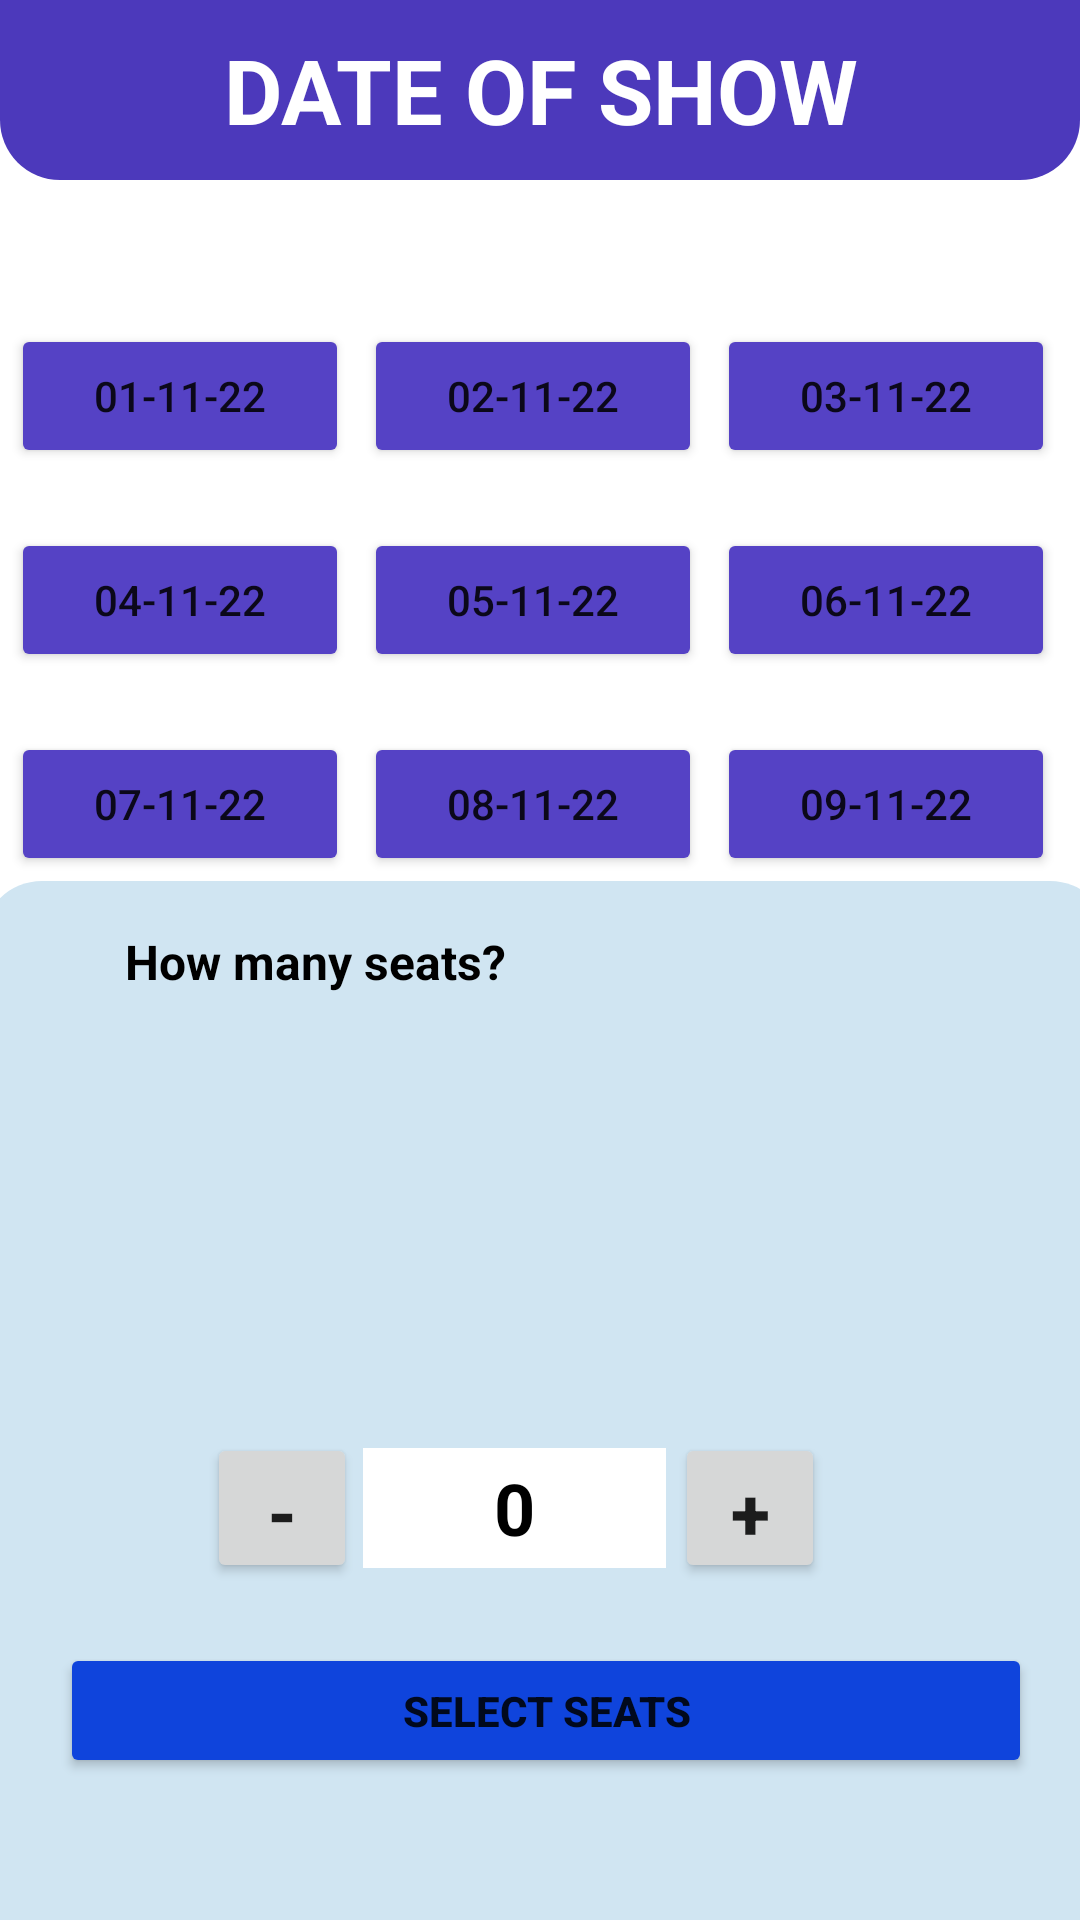

Layout XML and referenced resources for this Android screen:
<!-- AndroidManifest.xml: application theme Theme.SHOWTICKET -->
<!-- res/layout/fragment_date_of_show.xml -->
<?xml version="1.0" encoding="utf-8"?>
<androidx.constraintlayout.widget.ConstraintLayout xmlns:android="http://schemas.android.com/apk/res/android"
    xmlns:app="http://schemas.android.com/apk/res-auto"
    xmlns:tools="http://schemas.android.com/tools"
    android:layout_width="match_parent"
    android:layout_height="match_parent"
    style="@style/screen"
    android:id="@+id/date_of_show"
    tools:context=".DateOfShowFragment">

    
    <androidx.constraintlayout.widget.ConstraintLayout
        android:id="@+id/constraintLayout"
        android:layout_width="match_parent"
        android:layout_height="60dp"
        app:layout_constraintEnd_toEndOf="parent"
        app:layout_constraintStart_toStartOf="parent"

        app:layout_constraintTop_toTopOf="parent">

        <TextView
            android:id="@+id/textView8"
            android:layout_width="match_parent"
            android:layout_height="match_parent"
            android:background="@drawable/curvelayout"
            android:gravity="center"
            android:text="DATE OF SHOW"
            android:textAlignment="center"
            android:textColor="#fff"
            android:textSize="30dp"
            android:textStyle="bold"
            app:layout_constraintTop_toTopOf="parent" />

    </androidx.constraintlayout.widget.ConstraintLayout>

    <androidx.constraintlayout.widget.ConstraintLayout
        android:id="@+id/constraintLayout5"
        android:layout_width="376dp"
        android:layout_height="385dp"

        android:layout_marginStart="19dp"
        android:layout_marginTop="47dp"
        android:layout_marginEnd="16dp"
        android:layout_marginBottom="7dp"
        android:background="@drawable/select_movie_curve"
        app:layout_constraintBottom_toBottomOf="parent"
        app:layout_constraintEnd_toEndOf="parent"
        app:layout_constraintStart_toStartOf="parent"
        app:layout_constraintTop_toBottomOf="@+id/constraintLayout6">

        <TextView
            android:id="@+id/textView13"
            android:layout_width="wrap_content"
            android:layout_height="wrap_content"
            android:layout_marginTop="16dp"
            android:text="How many seats?"
            android:textColor="#000"
            android:textSize="16sp"
            android:textStyle="bold"
            app:layout_constraintEnd_toEndOf="parent"
            app:layout_constraintHorizontal_bias="0.191"
            app:layout_constraintStart_toStartOf="parent"
            app:layout_constraintTop_toTopOf="parent" />

        <ImageView
            android:id="@+id/seatImage"
            android:layout_width="174dp"
            android:layout_height="115dp"
            android:layout_marginTop="16dp"
            android:src="@drawable/cycle"
            app:layout_constraintEnd_toEndOf="parent"
            app:layout_constraintStart_toStartOf="parent"
            app:layout_constraintTop_toBottomOf="@+id/textView13" />

        <androidx.constraintlayout.widget.ConstraintLayout
            android:layout_width="344dp"
            android:layout_height="64dp"
            android:layout_marginStart="19dp"
            android:layout_marginTop="8dp"
            android:layout_marginEnd="13dp"
            android:layout_marginBottom="13dp"
            android:orientation="horizontal"
            app:layout_constraintBottom_toTopOf="@+id/selectseats"
            app:layout_constraintEnd_toEndOf="parent"
            app:layout_constraintStart_toStartOf="parent"
            app:layout_constraintTop_toBottomOf="@+id/seatImage">

            <Button
                android:id="@+id/decrement"
                android:layout_width="50dp"
                android:layout_height="50dp"
                android:layout_marginStart="56dp"
                android:layout_weight="1"
                android:text="-"
                android:textSize="24sp"
                android:textStyle="bold"
                app:layout_constraintBottom_toBottomOf="parent"
                app:layout_constraintStart_toStartOf="parent"
                app:layout_constraintTop_toTopOf="parent" />

            <Button
                android:id="@+id/increment"
                android:layout_width="50dp"
                android:layout_height="50dp"
                android:layout_marginStart="3dp"
                android:layout_marginEnd="82dp"
                android:layout_weight="1"
                android:text="+"
                android:textSize="24sp"
                android:textStyle="bold"
                app:layout_constraintBottom_toBottomOf="parent"
                app:layout_constraintEnd_toEndOf="parent"
                app:layout_constraintStart_toEndOf="@+id/seatscount"
                app:layout_constraintTop_toTopOf="parent" />

            <TextView
                android:id="@+id/seatscount"
                android:layout_width="101dp"
                android:layout_height="40dp"
                android:layout_marginStart="2dp"
                android:layout_weight="1"
                android:background="#fff"
                android:gravity="center"
                android:text="0"
                android:textAlignment="center"
                android:textColor="#000"
                android:textSize="24sp"
                android:textStyle="bold"
                app:layout_constraintBottom_toBottomOf="parent"
                app:layout_constraintStart_toEndOf="@+id/decrement"
                app:layout_constraintTop_toTopOf="parent" />

        </androidx.constraintlayout.widget.ConstraintLayout>

        <Button
            android:id="@+id/selectseats"
            android:layout_width="324dp"
            android:layout_height="45dp"
            android:layout_marginBottom="86dp"
            android:backgroundTint="#0F44DC"
            android:onClick="moveSelectseat"
            android:text="Select Seats"
            android:textStyle="bold"
            app:layout_constraintBottom_toBottomOf="parent"
            app:layout_constraintEnd_toEndOf="parent"
            app:layout_constraintStart_toStartOf="parent" />

    </androidx.constraintlayout.widget.ConstraintLayout>

    <androidx.constraintlayout.widget.ConstraintLayout
        android:id="@+id/constraintLayout6"
        android:layout_width="353dp"
        android:layout_height="wrap_content"
        android:layout_marginStart="24dp"
        android:layout_marginTop="48dp"
        android:layout_marginEnd="24dp"
        app:layout_constraintEnd_toEndOf="parent"
        app:layout_constraintStart_toStartOf="parent"
        app:layout_constraintTop_toBottomOf="@+id/constraintLayout">

        <LinearLayout
            android:id="@+id/linearLayout"
            android:layout_width="match_parent"
            android:layout_height="wrap_content"
            android:orientation="horizontal"
            app:layout_constraintEnd_toEndOf="parent"
            app:layout_constraintStart_toStartOf="parent"
            app:layout_constraintTop_toTopOf="parent">

            <Button
                android:id="@+id/_01_11_2022"
                android:layout_width="wrap_content"
                android:layout_height="wrap_content"
                android:layout_marginRight="5dp"
                android:layout_weight="1"
                android:backgroundTint="#5542C5"
                android:text="01-11-22" />

            <Button
                android:id="@+id/_02_11_2022"
                android:layout_width="wrap_content"
                android:layout_height="wrap_content"
                android:layout_marginRight="5dp"
                android:layout_weight="1"
                android:backgroundTint="#5542C5"
                android:text="02-11-22" />

            <Button
                android:id="@+id/_03_11_2022"
                android:layout_width="wrap_content"
                android:layout_height="wrap_content"
                android:layout_marginRight="5dp"
                android:layout_weight="1"
                android:backgroundTint="#5542C5"
                android:text="03-11-22" />
        </LinearLayout>
        //*****************************************************

        <LinearLayout
            android:id="@+id/linearLayout2"
            android:layout_width="match_parent"
            android:layout_height="wrap_content"
            android:layout_marginTop="20dp"
            android:orientation="horizontal"
            app:layout_constraintEnd_toEndOf="parent"
            app:layout_constraintStart_toStartOf="parent"
            app:layout_constraintTop_toBottomOf="@+id/linearLayout">

            <Button
                android:id="@+id/_04_11_2022"
                android:layout_width="wrap_content"
                android:layout_height="wrap_content"
                android:layout_marginRight="5dp"
                android:layout_weight="1"
                android:backgroundTint="#5542C5"
                android:text="04-11-22" />

            <Button
                android:id="@+id/_05_11_2022"
                android:layout_width="wrap_content"
                android:layout_height="wrap_content"
                android:layout_marginRight="5dp"
                android:layout_weight="1"
                android:backgroundTint="#5542C5"
                android:text="05-11-22" />

            <Button
                android:id="@+id/_06_11_2022"
                android:layout_width="wrap_content"
                android:layout_height="wrap_content"
                android:layout_marginRight="5dp"
                android:layout_weight="1"
                android:backgroundTint="#5542C5"
                android:text="06-11-22" />
        </LinearLayout>
        //*****************************************************

        <LinearLayout
            android:layout_width="match_parent"
            android:layout_height="wrap_content"
            android:layout_marginTop="20dp"
            android:orientation="horizontal"
            app:layout_constraintEnd_toEndOf="parent"
            app:layout_constraintStart_toStartOf="parent"
            app:layout_constraintTop_toBottomOf="@+id/linearLayout2">

            <Button
                android:id="@+id/_07_11_2022"
                android:layout_width="wrap_content"
                android:layout_height="wrap_content"
                android:layout_marginRight="5dp"
                android:layout_weight="1"
                android:backgroundTint="#5542C5"
                android:text="07-11-22" />

            <Button
                android:id="@+id/_08_11_2022"
                android:layout_width="wrap_content"
                android:layout_height="wrap_content"
                android:layout_marginRight="5dp"
                android:layout_weight="1"
                android:backgroundTint="#5542C5"
                android:text="08-11-22" />

            <Button
                android:id="@+id/_09_11_2022"
                android:layout_width="wrap_content"
                android:layout_height="wrap_content"
                android:layout_marginRight="5dp"
                android:layout_weight="1"
                android:backgroundTint="#5542C5"
                android:text="09-11-22" />
        </LinearLayout>
    </androidx.constraintlayout.widget.ConstraintLayout>

</androidx.constraintlayout.widget.ConstraintLayout>
<!-- resources referenced by this layout -->
<resources>
  <!-- drawable curvelayout (drawable-v24) -->
  <?xml version="1.0" encoding="utf-8"?>
  <shape xmlns:android="http://schemas.android.com/apk/res/android">
      android:shape="rectangle">
      <solid android:color="#4C39BB"></solid>
      <corners android:bottomLeftRadius="20dp" android:bottomRightRadius="20dp"></corners>
  </shape>
  <!-- drawable select_movie_curve (drawable-v24) -->
  <?xml version="1.0" encoding="utf-8"?>
  <shape xmlns:android="http://schemas.android.com/apk/res/android">
      android:shape="rectangle">
      <solid android:color="#d0e5f2"></solid>
      <corners android:topLeftRadius="20dp" android:topRightRadius="20dp"></corners>
  </shape>
  <style name="screen">
          <item name="android:background">#fff</item>
      </style>
  <style name="Theme.SHOWTICKET" parent="Theme.MaterialComponents.DayNight.NoActionBar">
          
          <item name="colorPrimary">@color/purple_500</item>
          <item name="colorPrimaryVariant">@color/purple_700</item>
          <item name="colorOnPrimary">@color/white</item>
          
          <item name="colorSecondary">@color/teal_200</item>
          <item name="colorSecondaryVariant">@color/teal_700</item>
          <item name="colorOnSecondary">@color/black</item>
          
          <item name="android:statusBarColor" tools:targetApi="l">?attr/colorPrimaryVariant</item>
          
      </style>
  <!-- not gathered from this repository: default colours our renderer supplied (Android Studio template values) -->
  <color name="purple_500">#FF6200EE</color>
  <color name="purple_700">#FF3700B3</color>
  <color name="teal_200">#FF03DAC5</color>
  <color name="teal_700">#FF018786</color>
  <color name="black">#FF000000</color>
  <color name="white">#FFFFFFFF</color>
</resources>
